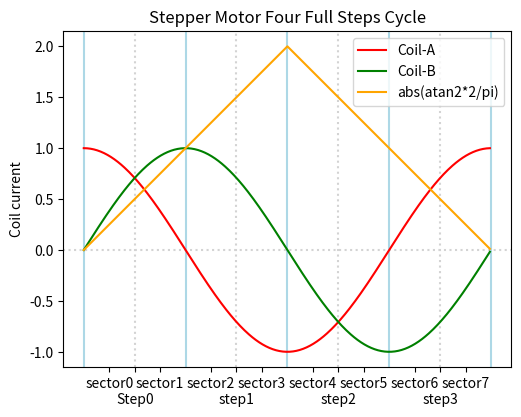

Here is the Python script that generated this plot:
#!python

# Python program to generate the quadrants plot.
# To update, run the program and save as .png file.
#
# Usage:
# ------
# python3 quadrants_plot.py
#
# Module installation:
# --------------------
# $ pip3 install matplotlib
#

import matplotlib.pyplot as plt
import numpy as np

x = np.arange(0, 360, 1)   # start,stop,step, in deg
v1 = np.cos((x) * np.pi / 180)
v2 = np.sin((x) * np.pi / 180)
ab = np.abs(np.arctan2(v2, v1) * 2 / np.pi)
xq = x / 90  # quadrants

fig = plt.figure()
ax = fig.add_axes([0.2, 0.1, 0.7, 0.7])  # main axes

plt.axhline(y=0,  linestyle=":", color='lightgray')

for xb in [0.5, 1.5, 2.5, 3.5]:
    plt.axvline(x=xb, linestyle=":", color='lightgray')

for xb in [0.0, 1.0, 2.0, 3.0, 4.0]:
    plt.axvline(x=xb, linestyle="-", color='lightblue')

ax.plot(xq, v1, color='red', label='Coil-A')
ax.plot(xq, v2, color='green', label='Coil-B')
ax.plot(xq, ab, color='orange', label='abs(atan2*2/pi)')
plt.legend()

plt.title('Stepper Motor Four Full Steps Cycle')
plt.ylabel('Coil current')

ax.set_xticks([0.25, 0.5, 0.75, 1.25, 1.5, 1.75, 2.25, 2.5, 2.75, 3.25, 3.5, 3.75])
ax.set_xticklabels(['sector0', '\nStep0', 'sector1',
                    'sector2', '\nstep1', 'sector3',
                    'sector4', '\nstep2', 'sector5',
                    'sector6', '\nstep3', 'sector7'])

plt.show()
